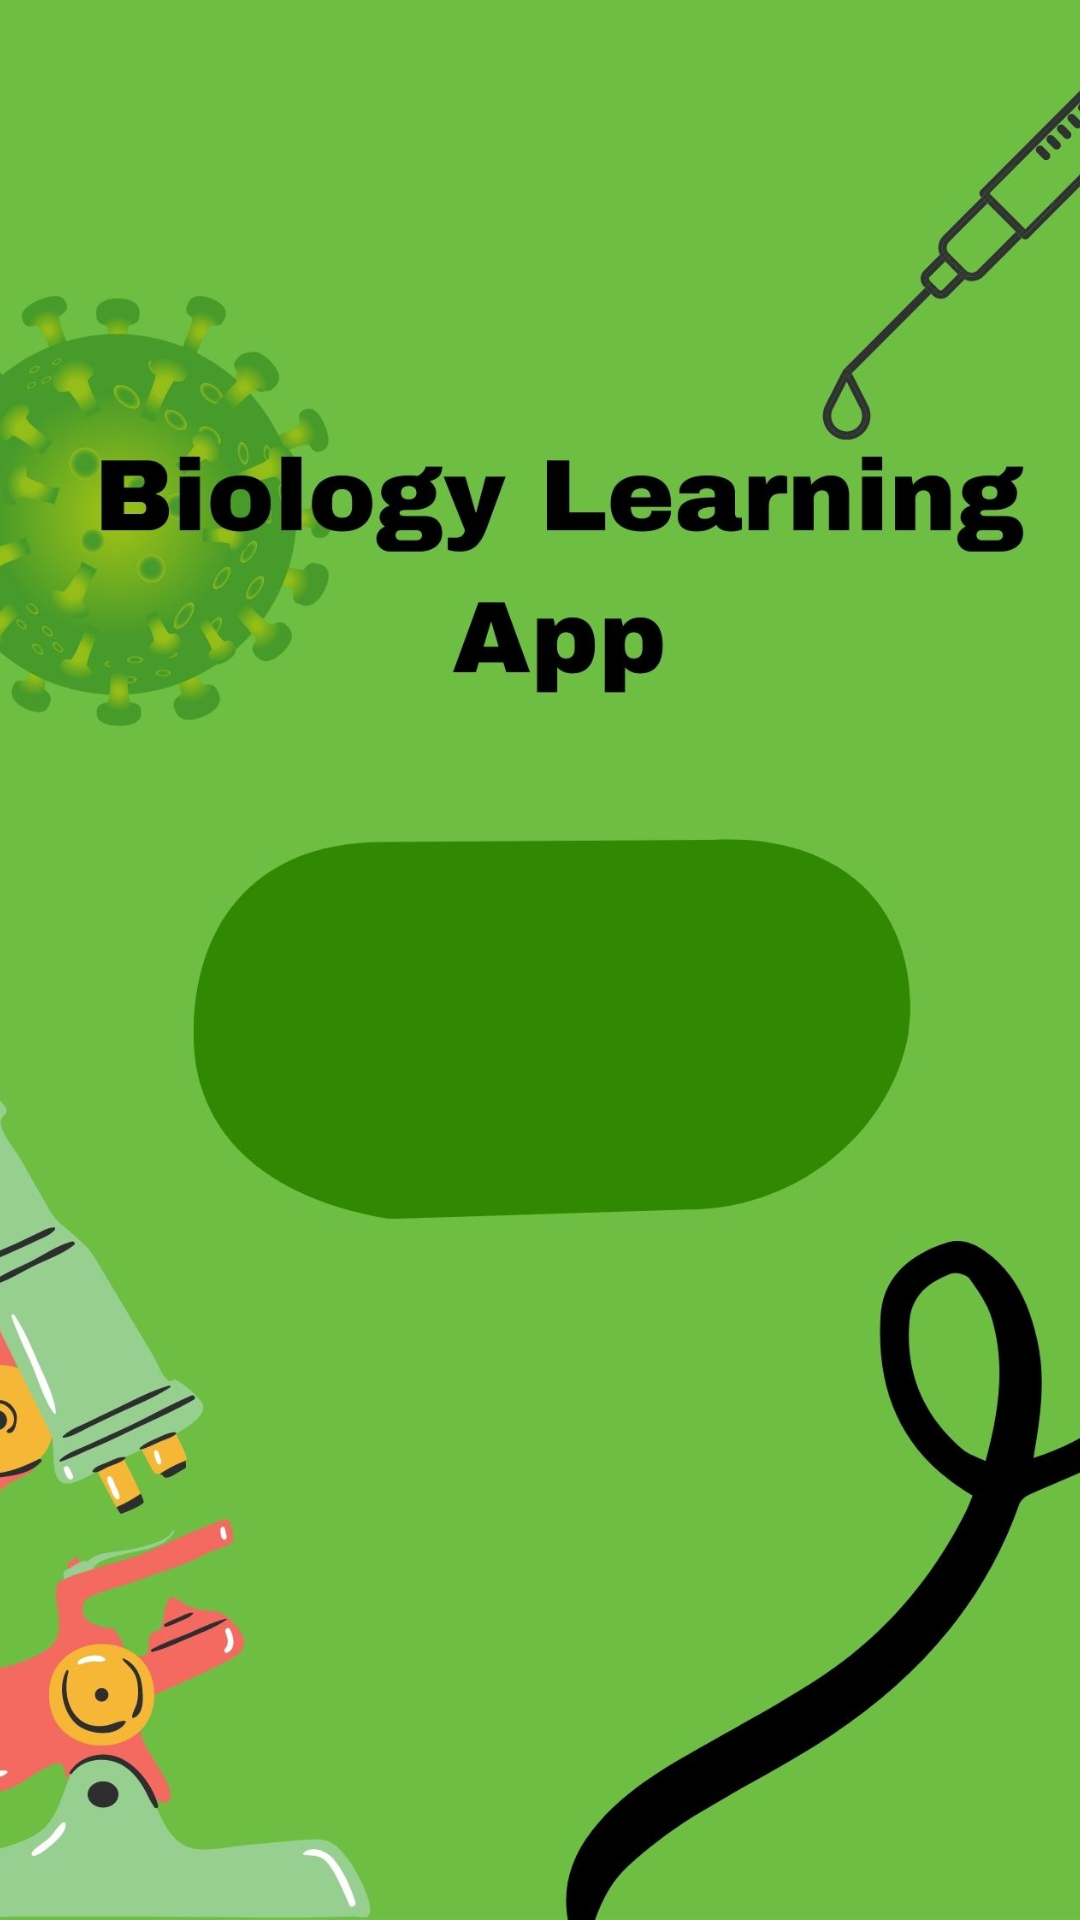

Produce the Android XML layout that renders to this screen, including the resource entries it uses.
<!-- AndroidManifest.xml: application theme Theme.BiologyAPPLearning -->
<!-- res/layout/activity_splash.xml -->
<?xml version="1.0" encoding="utf-8"?>
<RelativeLayout
    xmlns:android="http://schemas.android.com/apk/res/android"
    xmlns:app="http://schemas.android.com/apk/res-auto"
    xmlns:tools="http://schemas.android.com/tools"
    android:layout_width="match_parent"
    android:layout_height="match_parent"
    tools:context=".SplashActivity"
    android:id="@+id/splash_screen">

    <ImageView
        android:layout_width="match_parent"
        android:layout_height="match_parent"
        android:layout_centerInParent="true"
        android:scaleType="centerCrop"
        android:src="@drawable/splash" />

</RelativeLayout>
<!-- resources referenced by this layout -->
<resources>
  <!-- drawable splash: jpg bitmap (drawable, 150326 bytes) -->
  <style name="Theme.BiologyAPPLearning" parent="Theme.MaterialComponents.DayNight.DarkActionBar">
          
          <item name="colorPrimary">@color/purple_500</item>
          <item name="colorPrimaryVariant">@color/purple_700</item>
          <item name="colorOnPrimary">@color/white</item>
          
          <item name="colorSecondary">@color/teal_200</item>
          <item name="colorSecondaryVariant">@color/teal_700</item>
          <item name="colorOnSecondary">@color/black</item>
          
          <item name="android:statusBarColor" tools:targetApi="l">?attr/colorPrimaryVariant</item>
          
      </style>
  <color name="purple_500">#FF6200EE</color>
  <color name="purple_700">#FF3700B3</color>
  <color name="white">#FFFFFFFF</color>
  <color name="teal_200">#FF03DAC5</color>
  <color name="teal_700">#FF018786</color>
  <color name="black">#FF000000</color>
</resources>
